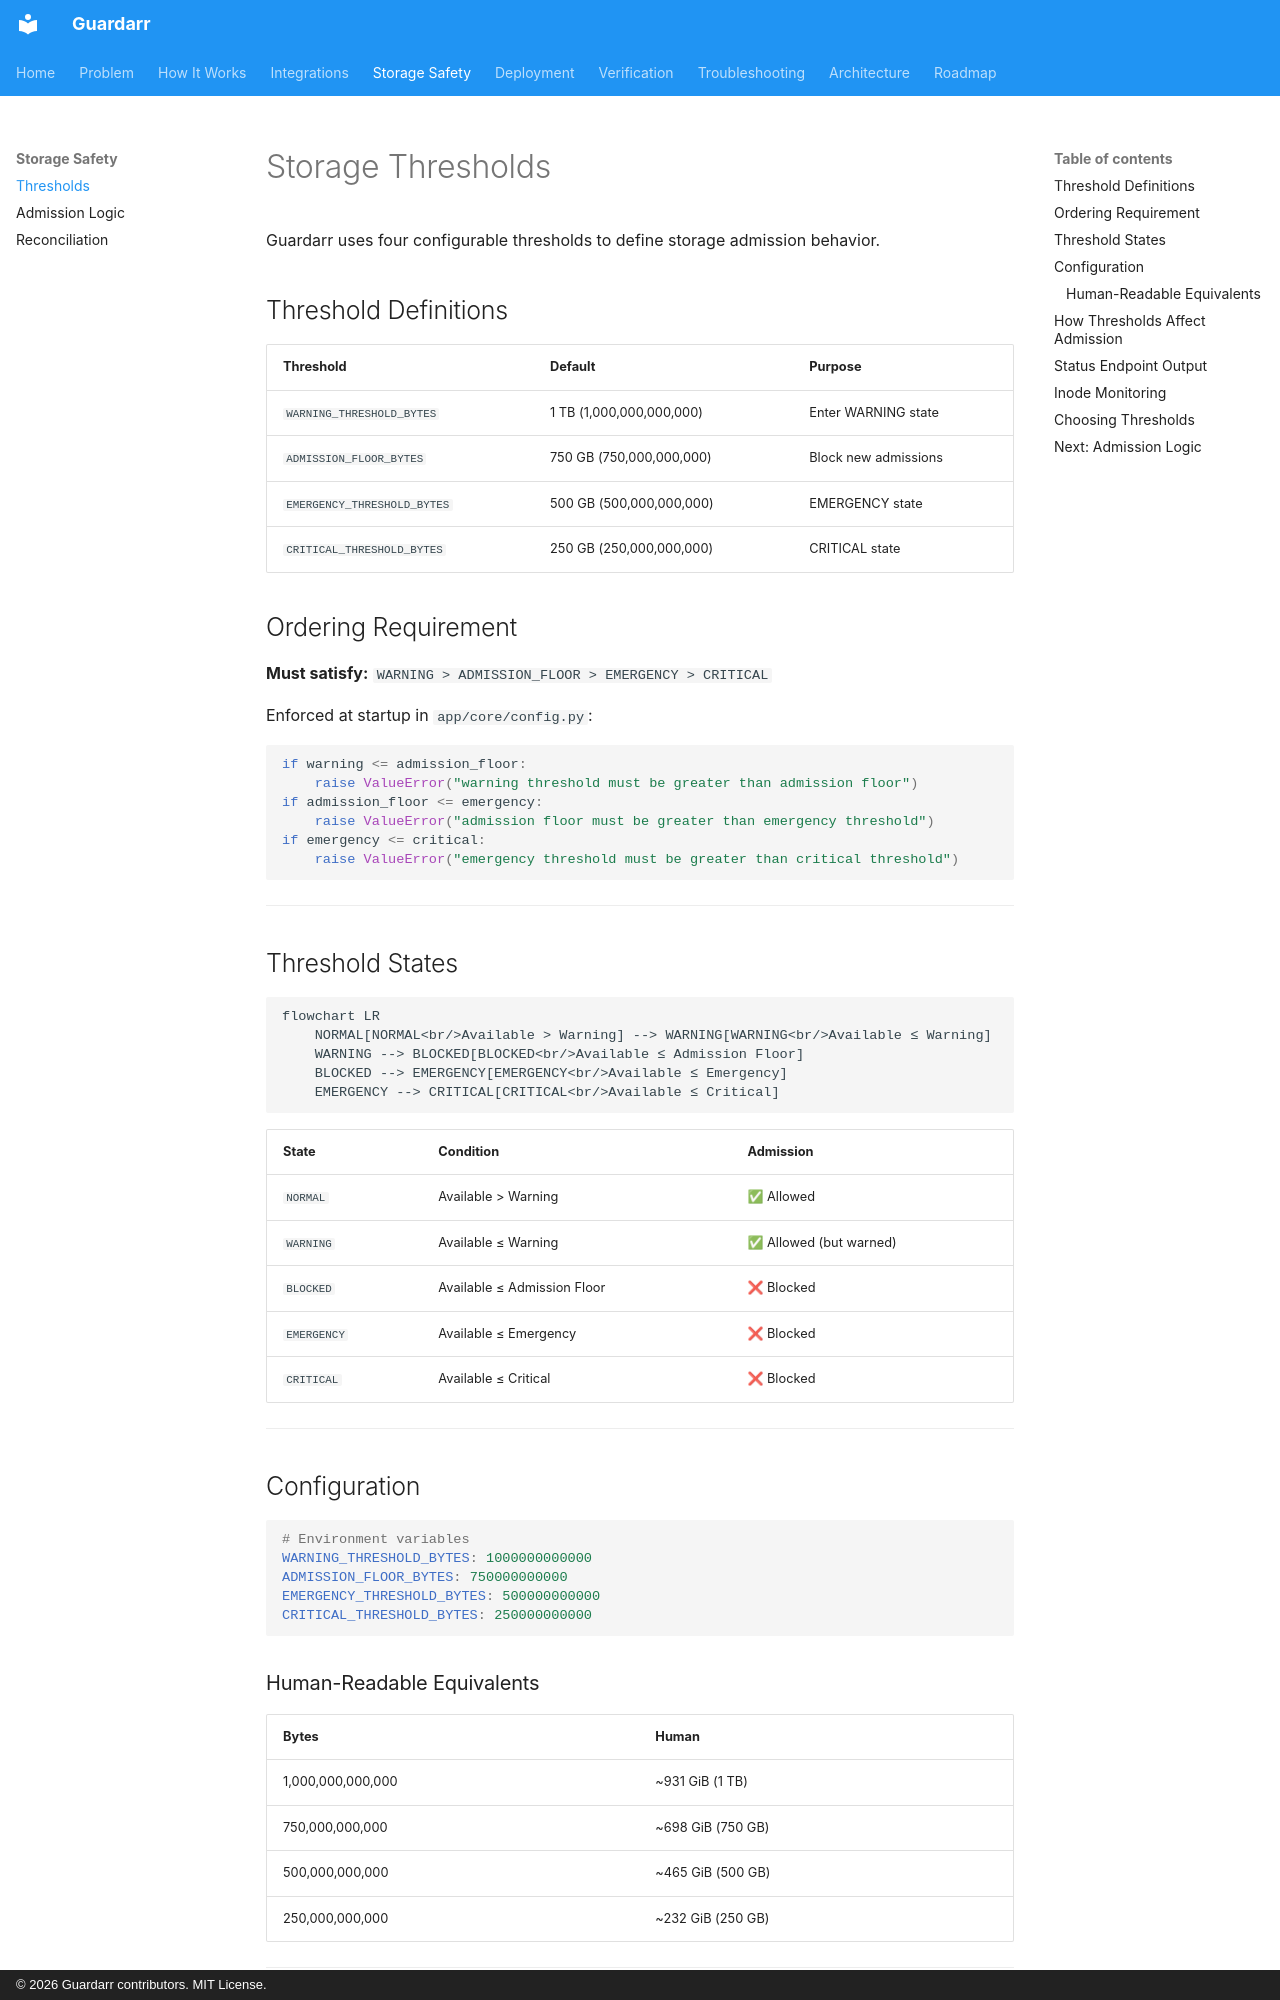

repository: n3phz/guardarr · page: storage/thresholds/index.html · generator: mkdocs · copyright: © 2026 Guardarr contributors. MIT License.

# Storage Thresholds

Guardarr uses four configurable thresholds to define storage admission behavior.

## Threshold Definitions

| Threshold | Default | Purpose |
|-----------|---------|---------|
| `WARNING_THRESHOLD_BYTES` | 1 TB (1,000,000,000,000) | Enter WARNING state |
| `ADMISSION_FLOOR_BYTES` | 750 GB (750,000,000,000) | Block new admissions |
| `EMERGENCY_THRESHOLD_BYTES` | 500 GB (500,000,000,000) | EMERGENCY state |
| `CRITICAL_THRESHOLD_BYTES` | 250 GB (250,000,000,000) | CRITICAL state |

## Ordering Requirement

**Must satisfy:** `WARNING > ADMISSION_FLOOR > EMERGENCY > CRITICAL`

Enforced at startup in `app/core/config.py`:

```python
if warning <= admission_floor:
    raise ValueError("warning threshold must be greater than admission floor")
if admission_floor <= emergency:
    raise ValueError("admission floor must be greater than emergency threshold")
if emergency <= critical:
    raise ValueError("emergency threshold must be greater than critical threshold")
```

---

## Threshold States

```mermaid
flowchart LR
    NORMAL[NORMAL<br/>Available > Warning] --> WARNING[WARNING<br/>Available ≤ Warning]
    WARNING --> BLOCKED[BLOCKED<br/>Available ≤ Admission Floor]
    BLOCKED --> EMERGENCY[EMERGENCY<br/>Available ≤ Emergency]
    EMERGENCY --> CRITICAL[CRITICAL<br/>Available ≤ Critical]
```

| State | Condition | Admission |
|-------|-----------|-----------|
| `NORMAL` | Available > Warning | ✅ Allowed |
| `WARNING` | Available ≤ Warning | ✅ Allowed (but warned) |
| `BLOCKED` | Available ≤ Admission Floor | ❌ Blocked |
| `EMERGENCY` | Available ≤ Emergency | ❌ Blocked |
| `CRITICAL` | Available ≤ Critical | ❌ Blocked |

---

## Configuration

```yaml
# Environment variables
WARNING_THRESHOLD_BYTES: 1000000000000
ADMISSION_FLOOR_BYTES: 750000000000
EMERGENCY_THRESHOLD_BYTES: 500000000000
CRITICAL_THRESHOLD_BYTES: 250000000000
```
